Run: headless pygame with SDL's dummy video driver; simulated clock (each Clock.tick advances the game by its frame time, no real sleeping); random seed 0; keys injected as events and as key.get_pressed() state; no mouse input.
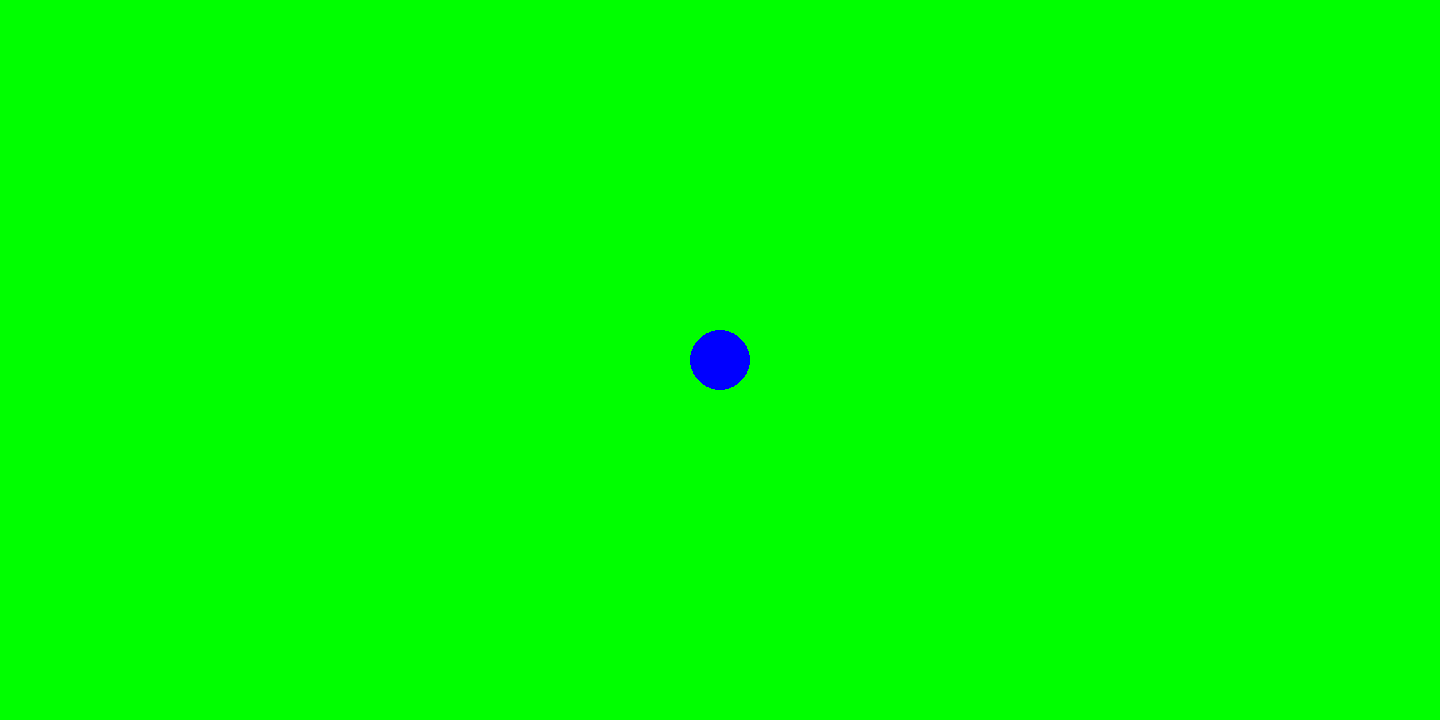
Frame 1 of 4 · flips 1–60 · no input
Frame 2 of 4 · flips 61–180 · tapped SPACE, RETURN · held RIGHT (→), D · screen unchanged from frame 1, image omitted
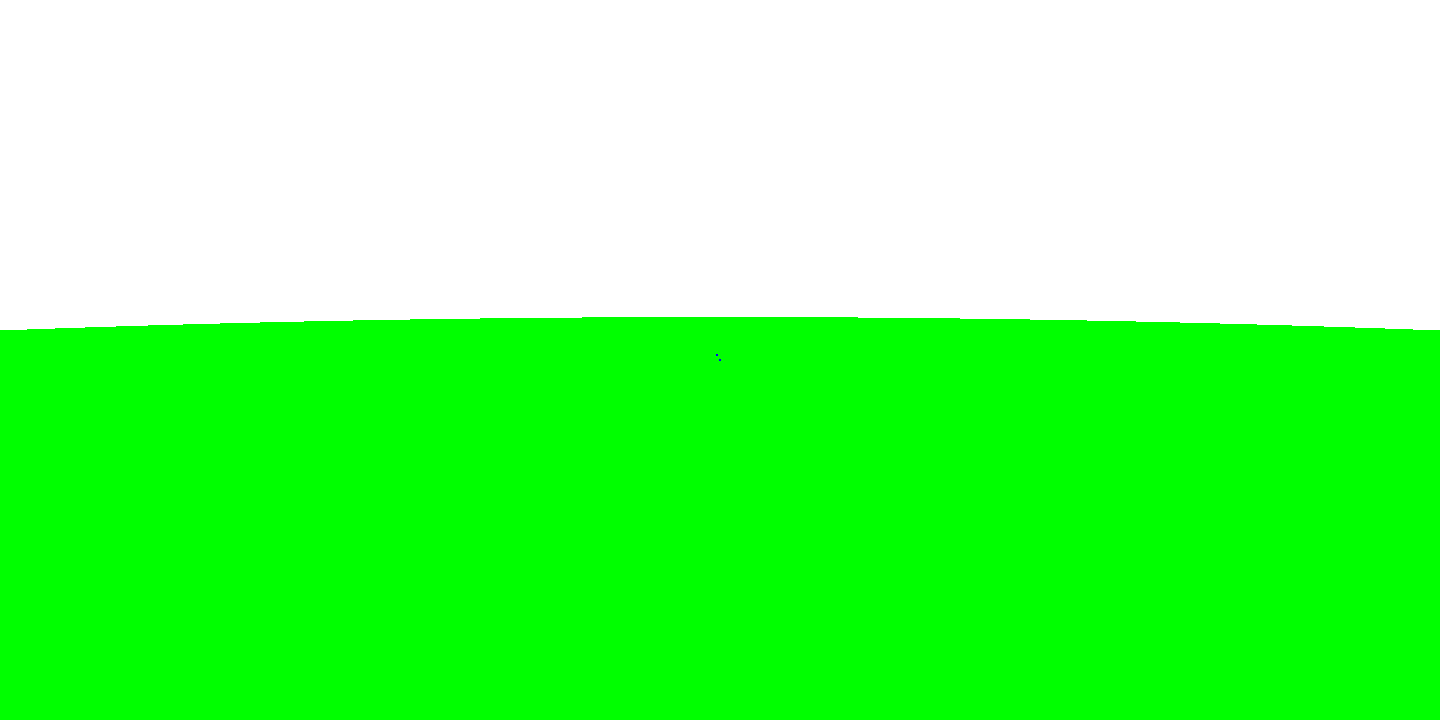
Frame 3 of 4 · flips 181–300 · held DOWN (↓), S
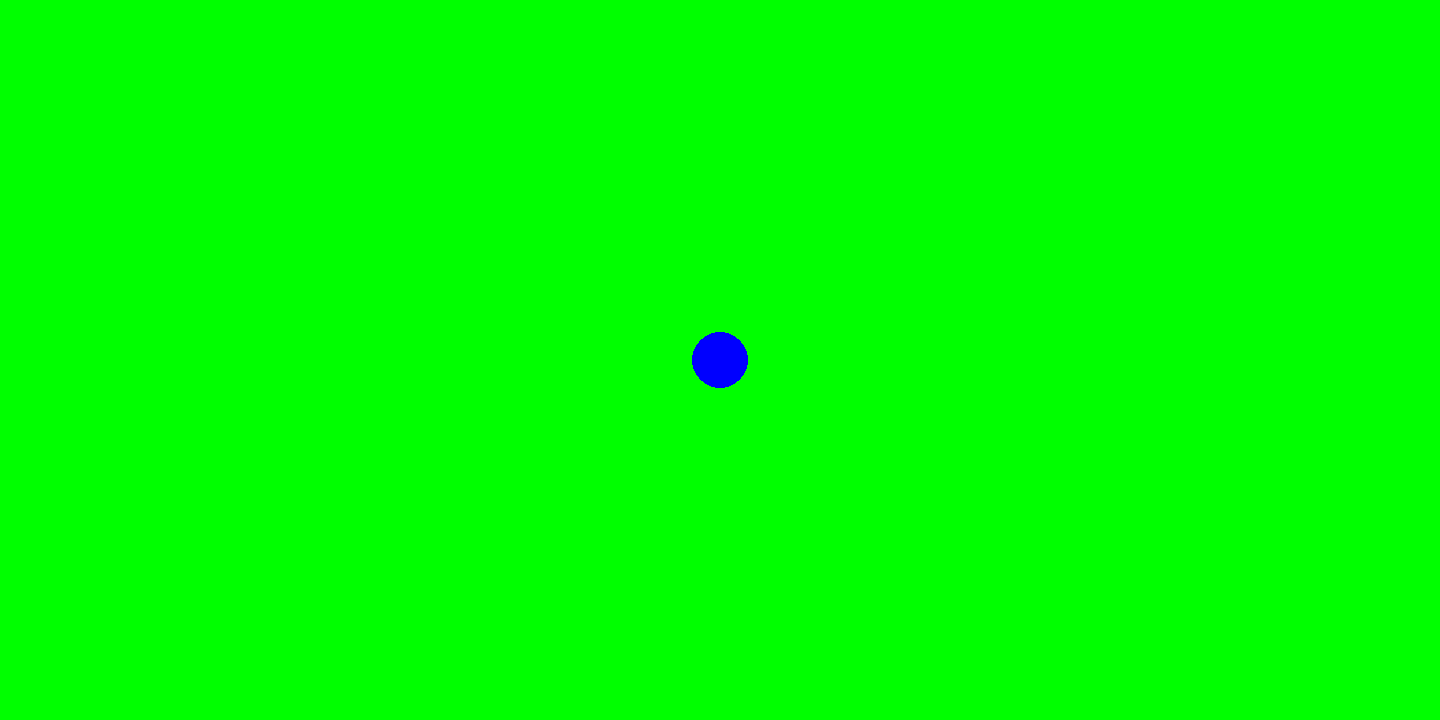
Frame 4 of 4 · flips 301–420 · held LEFT (←), A, UP (↑), W

The pygame program that drew these frames:

import math
import pygame
from pygame.draw import *


FPS = 30

WIDTH = 1440
HEIGHT = 720

GREY = 0x696969
RED = 0xFF0000
BLUE = 0x0000FF
YELLOW = 0xFFC91F
GREEN = 0x00FF00
MAGENTA = 0xFF03B8
CYAN = 0x00FFCC
BLACK = (0, 0, 0)
WHITE = 0xFFFFFF
GREY = 0x7D7D7D

gravitational_constant = 6.67408E-11


class Planet:

    def __init__(self, screen):
        self.screen = screen
        self.mass = 5.9742E24
        self.x = 0
        self.y = 0
        self.r = 6400 * 10 ** 3
        self.interaction_r = 6400 * 10 ** 6
        self.color = GREEN
        self.scale_factor = 1
        self.up = pygame.K_UP
        self.down = pygame.K_DOWN

    def draw(self, rocket):
        pygame.draw.circle(self.screen, self.color,
                           (720 + (-rocket.x + self.x) * self.scale_factor,
                            360 + (rocket.y - self.y) * self.scale_factor),
                           self.r * self.scale_factor)


    def scale(self, keys):
        if keys[self.up]:
            self.scale_factor *= 1.05
        if keys[self.down]:
            self.scale_factor /= 1.05


class Rocket:

    def __init__(self, screen):
        """Target class constructor
        """
        self.screen = screen
        self.shell_mass = 1000
        self.fuel_mass = 5000
        self.engine_on = False
        self.mu = 1
        self.u = 4000000
        self.angle = 0  # угол с вертикалью, положительен обход против часовой стрелки
        self.vx = 0
        self.vy = 0
        self.x = 0
        self.y = 6400000
        self.r = 30
        self.color = BLUE
        self.left_key = pygame.K_a
        self.right_key = pygame.K_d
        self.up_key = pygame.K_w
        self.down_key = pygame.K_s
        self.fire_key = pygame.K_e
        self.change_key = pygame.K_q

    def calculate_gravity(self, obj):
        """Возвращает массив из x- и y- составляющих силы притяжения ракеты к объекту obj"""
        distance = ((self.x - obj.x) ** 2 + (self.y - obj.y) ** 2) ** 0.5
        force_x = gravitational_constant * (self.shell_mass + self.fuel_mass) * obj.mass * (obj.x - self.x) / (distance ** 3)
        force_y = gravitational_constant * (self.shell_mass + self.fuel_mass) * obj.mass * (obj.y - self.y) / (distance ** 3)
        return [force_x, force_y]

    def calculate_thrust_force(self):
        """Возвращает массив из x- и y- составляющих силы реактивной тяги ракеты"""
        force_x, force_y = [0, 0]
        if self.engine_on:
            force_x = - self.mu * self.u * math.sin(self.angle)  # при отклонении влево sin>0 -> force_x<0
            force_y = self.mu * self.u * math.cos(self.angle)  # без отклонения cos>0 -> force_y>0 (ось y инвертирована)
        return [force_x, force_y]

    def waste_fuel(self):
        if self.engine_on:
            self.fuel_mass -= self.mu / FPS

    def calculate_acceleration(self, force_x, force_y):
        """Изменяет x- и y- составляющие скорости ракеты за 1 кадр в соответствии с её полным ускорением"""
        self.vx += force_x / (self.shell_mass + self.fuel_mass) / FPS
        self.vy += force_y / (self.shell_mass + self.fuel_mass) / FPS

    def draw(self, scale_factor): #FIXME: я не понимаю почему он не рисует этот трижды жёваный полигон
        h = 100
        w = 20
        x1 = int(self.x + (- h * math.sin(self.angle) + w * math.cos(self.angle)) * scale_factor)
        y1 = int(self.y + (+ h * math.sin(self.angle) + w * math.cos(self.angle)) * scale_factor)
        x2 = int(self.x + (- h * math.sin(self.angle) - w * math.cos(self.angle)) * scale_factor)
        y2 = int(self.y + (+ h * math.sin(self.angle) - w * math.cos(self.angle)) * scale_factor)
        x3 = int(self.x + (+ h * math.sin(self.angle) - w * math.cos(self.angle)) * scale_factor)
        y3 = int(self.y + (- h * math.sin(self.angle) - w * math.cos(self.angle)) * scale_factor)
        x4 = int(self.x + (+ h * math.sin(self.angle) + w * math.cos(self.angle)) * scale_factor)
        y4 = int(self.y + (- h * math.sin(self.angle) + w * math.cos(self.angle)) * scale_factor)
        pygame.draw.circle(self.screen, self.color, (720, 360), self.r * scale_factor)
        pygame.draw.polygon(self.screen, self.color, [[x1, y1], [x2, y2], [x3, y3], [x4, y4]])
        print(*[[x1, y1], [x2, y2], [x3, y3], [x4, y4]])

        pygame.draw.circle(self.screen, self.color, (720, 360), 1)  # чтобы при удалении ракета не пропадала с экрана
        pygame.draw.circle(self.screen, self.color, (720 - 5 * math.sin(self.angle), 360 - 5 * math.cos(self.angle)), 1)

    def move(self):
        self.x += self.vx
        self.y += self.vy

    def switch_engine(self, keys):
        if keys[self.up_key]:
            self.engine_on = True
        elif keys[self.down_key]:
            self.engine_on = False
    def turn(self, keys):
        if keys[self.left_key]:
            self.angle += 0.1
        if keys[self.right_key]:
            self.angle -= 0.1


screen = pygame.display.set_mode((WIDTH, HEIGHT))
clock = pygame.time.Clock()
finished = False

rocket = Rocket(screen)
planet = Planet(screen)

while not finished:

    clock.tick(FPS)
    for event in pygame.event.get():
        if event.type == pygame.QUIT:
            finished = True

    pygame.display.update()

    rocket.turn(pygame.key.get_pressed())
    rocket.switch_engine(pygame.key.get_pressed())

    thrust_force_x, thrust_force_y = 0, 0
    if rocket.fuel_mass > 0:
        thrust_force_x, thrust_force_y = rocket.calculate_thrust_force()
        rocket.waste_fuel()
    gravity_force_x, gravity_force_y = rocket.calculate_gravity(planet)

    rocket.calculate_acceleration(gravity_force_x+thrust_force_x, gravity_force_y+thrust_force_y)
    rocket.move()

    screen.fill(WHITE)
    planet.draw(rocket)
    rocket.draw(planet.scale_factor)
    planet.scale(pygame.key.get_pressed())

pygame.quit()
